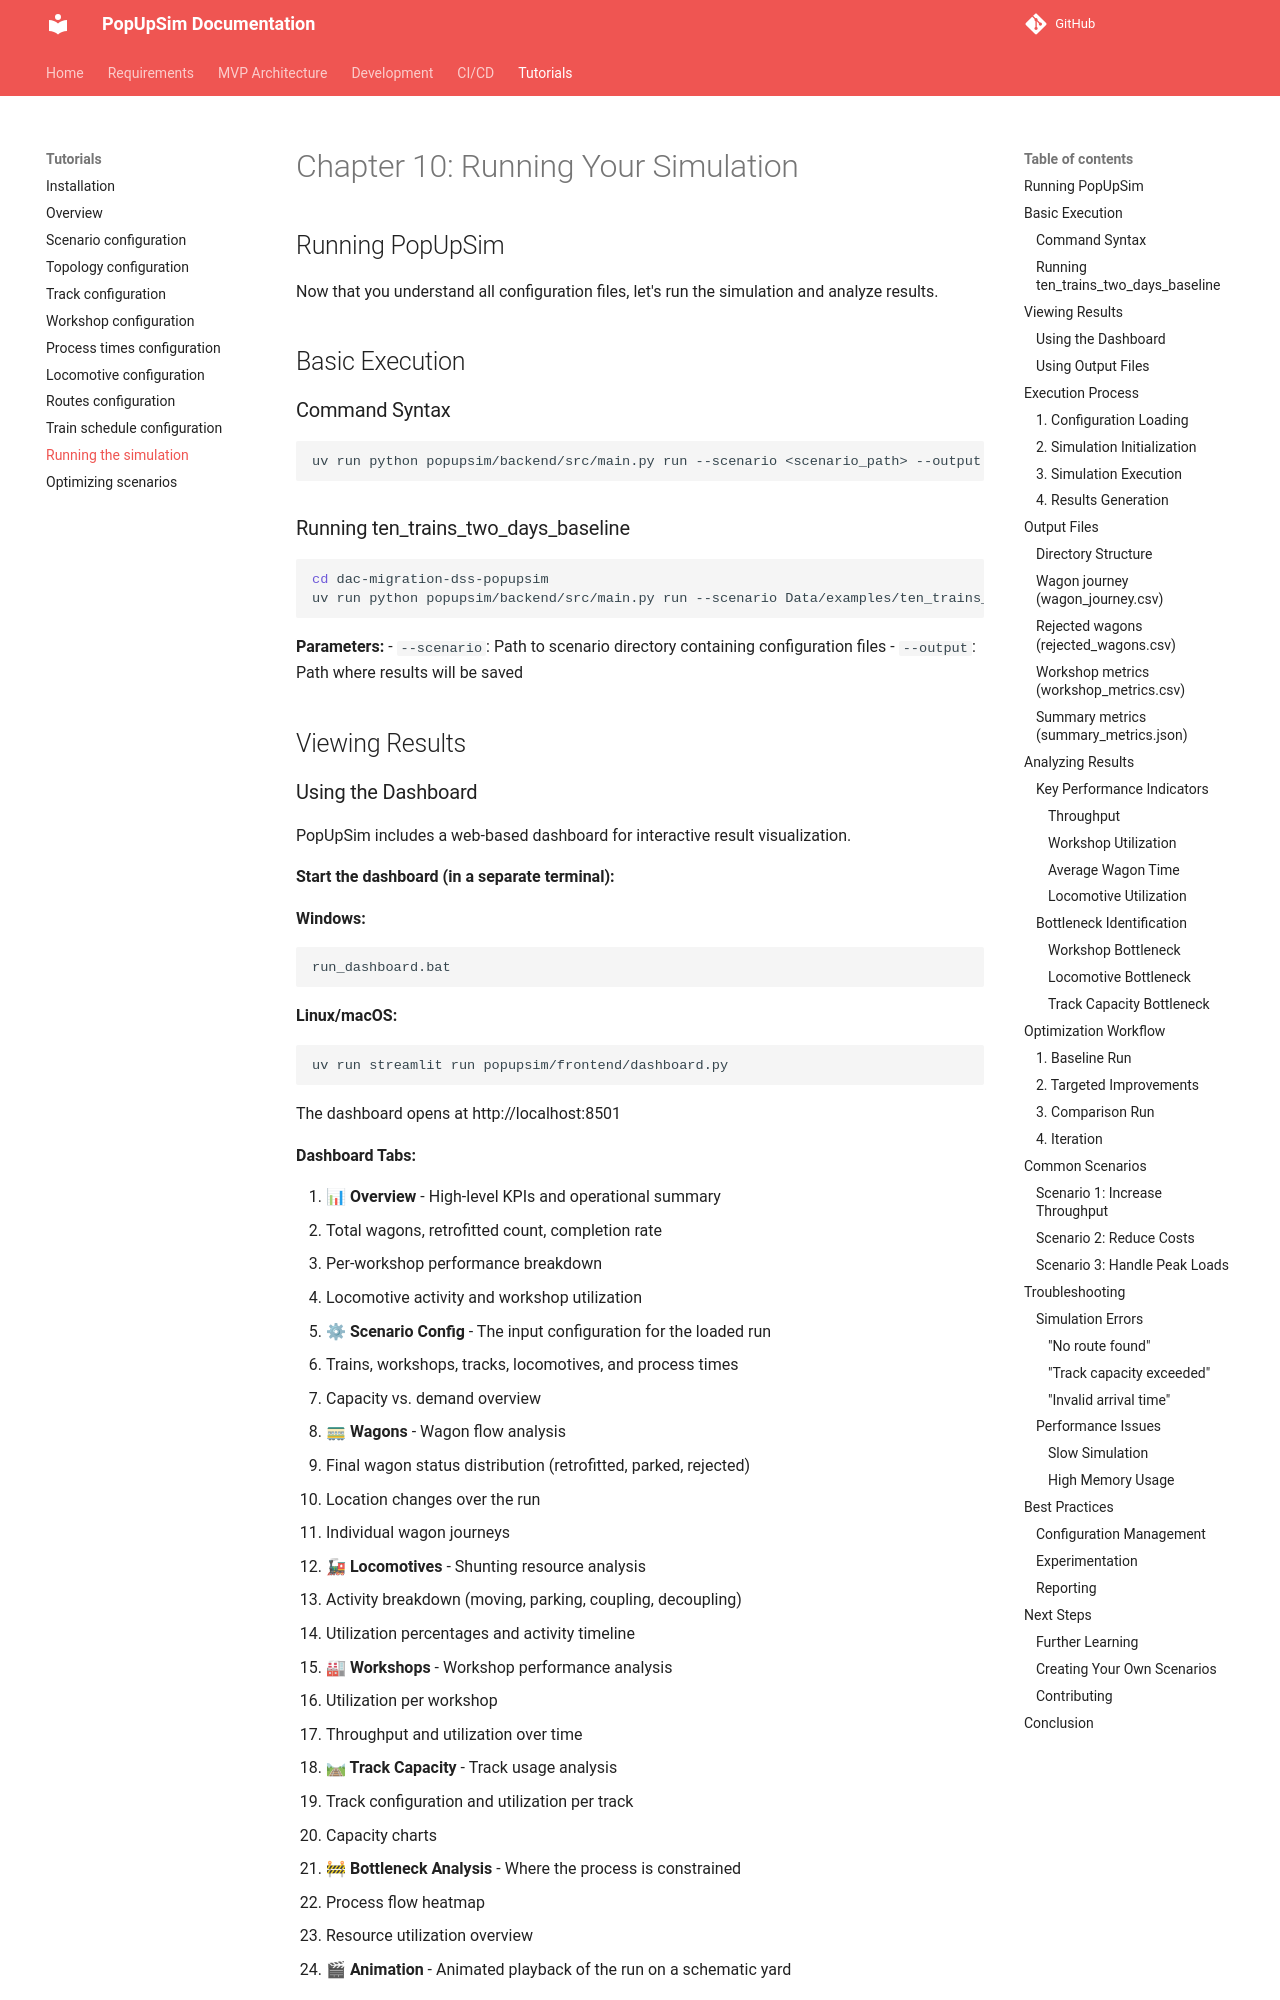

repository: OpenRailAssociation/dac-migration-dss-popupsim · page: tutorial/10-running-simulation/index.html · generator: mkdocs

# Chapter 10: Running Your Simulation

## Running PopUpSim

Now that you understand all configuration files, let's run the simulation and analyze results.

## Basic Execution

### Command Syntax

```bash
uv run python popupsim/backend/src/main.py run --scenario <scenario_path> --output <output_path>
```

### Running ten_trains_two_days_baseline

```bash
cd dac-migration-dss-popupsim
uv run python popupsim/backend/src/main.py run --scenario Data/examples/ten_trains_two_days_baseline/ --output output/tutorial/
```

**Parameters:**
- `--scenario`: Path to scenario directory containing configuration files
- `--output`: Path where results will be saved

## Viewing Results

### Using the Dashboard

PopUpSim includes a web-based dashboard for interactive result visualization.

**Start the dashboard (in a separate terminal):**

**Windows:**
```bash
run_dashboard.bat
```

**Linux/macOS:**
```bash
uv run streamlit run popupsim/frontend/dashboard.py
```

The dashboard opens at http://localhost:8501

**Dashboard Tabs:**

1. **📊 Overview** - High-level KPIs and operational summary
   - Total wagons, retrofitted count, completion rate
   - Per-workshop performance breakdown
   - Locomotive activity and workshop utilization

2. **⚙ Scenario Config** - The input configuration for the loaded run
   - Trains, workshops, tracks, locomotives, and process times
   - Capacity vs. demand overview

3. **🚃 Wagons** - Wagon flow analysis
   - Final wagon status distribution (retrofitted, parked, rejected)
   - Location changes over the run
   - Individual wagon journeys

4. **🚂 Locomotives** - Shunting resource analysis
   - Activity breakdown (moving, parking, coupling, decoupling)
   - Utilization percentages and activity timeline

5. **🏭 Workshops** - Workshop performance analysis
   - Utilization per workshop
   - Throughput and utilization over time

6. **🛤 Track Capacity** - Track usage analysis
   - Track configuration and utilization per track
   - Capacity charts

7. **🚧 Bottleneck Analysis** - Where the process is constrained
   - Process flow heatmap
   - Resource utilization overview

8. **🎬 Animation** - Animated playback of the run on a schematic yard

**Important:** Run the dashboard in a separate terminal window so you can continue running simulations while viewing results.

### Using Output Files

Alternatively, analyze results directly from the output files.

## Execution Process
